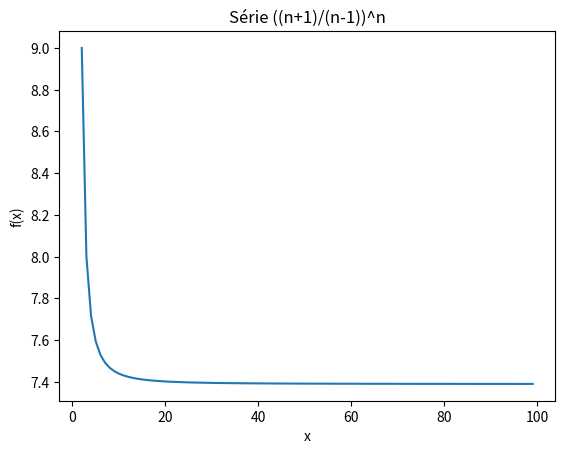

This chart was generated by the following Python code:
#Série ((n+1)/(n-1))^n
import matplotlib.pyplot as plt

x = list(range(2, 100))
y = list(((i+1)/(i-1))**i for i in x)

plt.plot(x, y)
plt.title("Série ((n+1)/(n-1))^n")
plt.xlabel("x")
plt.ylabel("f(x)")
plt.show()
